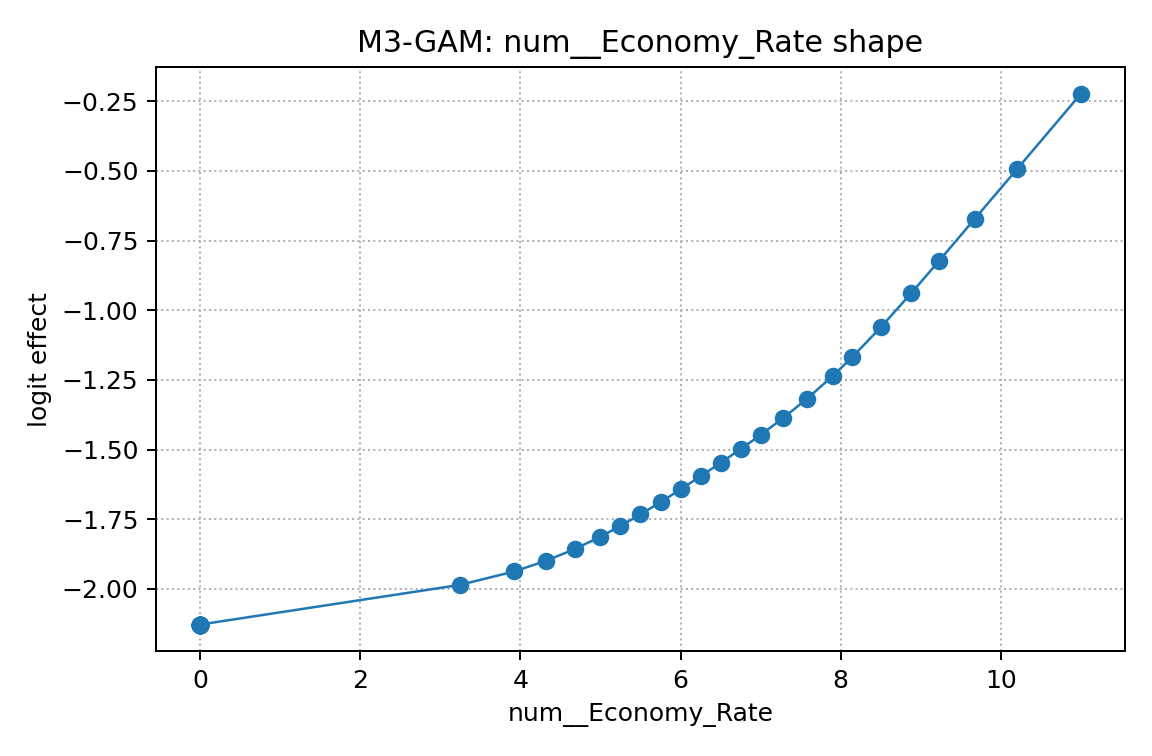

The table this chart was drawn from, first rows:
x, effect
0.0, -2.128
0.0, -2.128
0.0, -2.128
0.0, -2.128
0.0, -2.128
0.0, -2.128
0.0, -2.128
0.0, -2.128
0.0, -2.128
0.0, -2.128
0.0, -2.128
0.0, -2.128
0.0, -2.128
0.0, -2.128
0.0, -2.128
0.0, -2.128
0.0, -2.128
0.0, -2.128
3.25, -1.985
3.923, -1.937
4.32, -1.899
4.676, -1.857
5.0, -1.813
5.25, -1.774
5.5, -1.733
5.76, -1.687
6.0, -1.643
6.25, -1.596
6.5, -1.548
6.75, -1.498
7.0, -1.447
7.286, -1.386
7.579, -1.318
7.898, -1.237
8.143, -1.169
8.5, -1.061
8.88, -0.9392
9.231, -0.8221
9.677, -0.671
10.2, -0.4942
11.0, -0.2231
